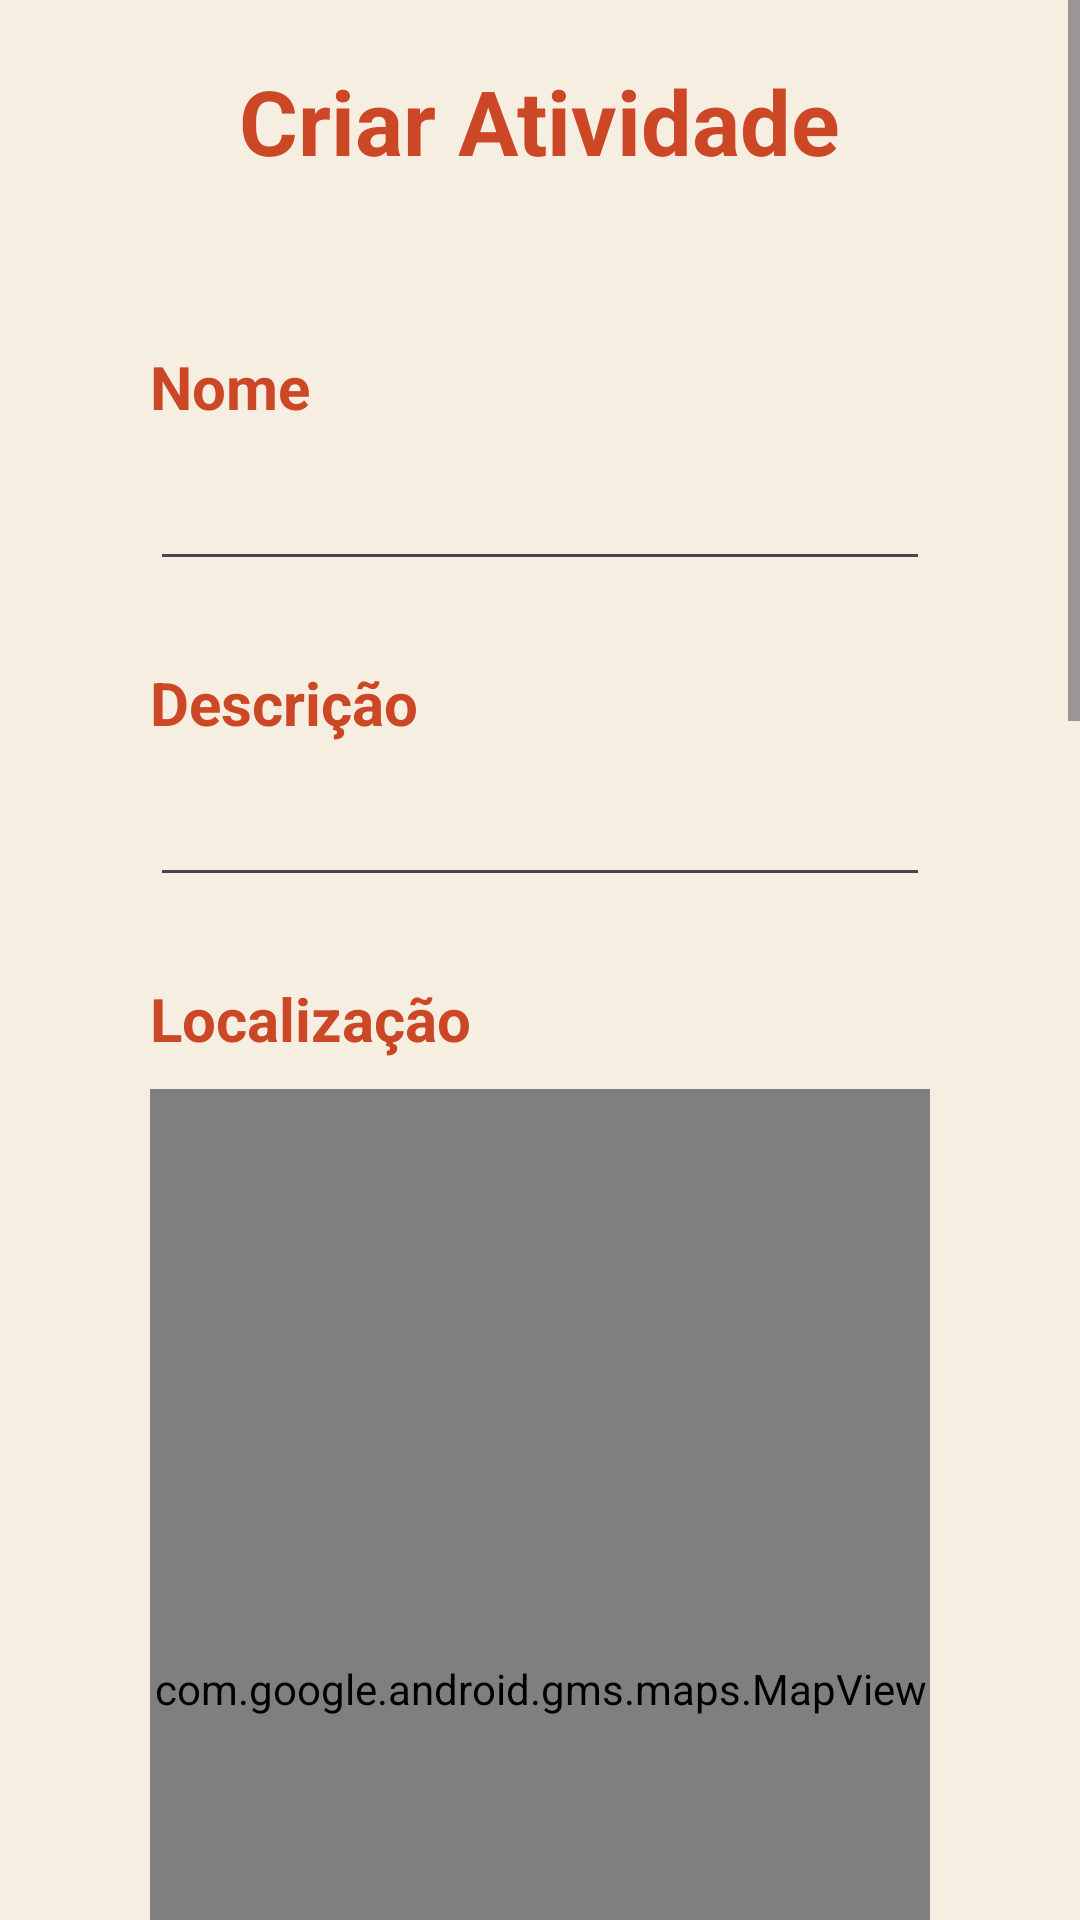

Write the Android layout XML for this screen, with the resource values it uses.
<!-- AndroidManifest.xml: application theme Theme.ProjetoFinalPerseo -->
<!-- res/layout/fragment_criar_atividade.xml -->
<?xml version="1.0" encoding="utf-8"?>
<layout xmlns:android="http://schemas.android.com/apk/res/android"
    xmlns:app="http://schemas.android.com/apk/res-auto"
    xmlns:tools="http://schemas.android.com/tools"
    tools:context=".CriarAtividade">
    <ScrollView
        android:layout_height="wrap_content"
        android:layout_width="match_parent">


        <androidx.constraintlayout.widget.ConstraintLayout
            android:layout_width="match_parent"
            android:layout_height="wrap_content">

            <TextView
                android:id="@+id/criar_atividade"
                android:layout_width="wrap_content"
                android:layout_height="wrap_content"
                android:layout_marginTop="20dp"
                android:text="Criar Atividade"
                android:textColor="#cc4725"
                android:textSize="30dp"
                android:textStyle="bold"
                app:layout_constraintEnd_toEndOf="parent"
                app:layout_constraintStart_toStartOf="parent"
                app:layout_constraintTop_toTopOf="parent" />

            <TextView
                android:id="@+id/criar_atividade_label_dia"
                android:layout_width="wrap_content"
                android:layout_height="wrap_content"
                android:layout_marginBottom="10dp"
                android:text="Dia"
                android:textColor="#cc4725"
                android:textSize="20dp"
                android:textStyle="bold"
                app:layout_constraintBottom_toTopOf="@+id/criar_atividade_agenda"
                app:layout_constraintStart_toStartOf="@+id/criar_atividade_agenda" />

            <TextView
                android:id="@+id/criar_atividade_label_descricao"
                android:layout_width="wrap_content"
                android:layout_height="wrap_content"
                android:layout_marginBottom="10dp"
                android:text="Descrição"
                android:textColor="#cc4725"
                android:textSize="20dp"
                android:textStyle="bold"
                app:layout_constraintBottom_toTopOf="@+id/criar_atividade_campo_descricao"
                app:layout_constraintStart_toStartOf="@+id/criar_atividade_campo_descricao" />

            <TextView
                android:id="@+id/criar_atividade_label_nome"
                android:layout_width="wrap_content"
                android:layout_height="wrap_content"
                android:layout_marginBottom="10dp"
                android:text="Nome"
                android:textColor="#cc4725"
                android:textSize="20dp"
                android:textStyle="bold"
                app:layout_constraintBottom_toTopOf="@+id/criar_atividade_campo_nome"
                app:layout_constraintStart_toStartOf="@+id/criar_atividade_campo_nome" />

            <TextView
                android:id="@+id/criar_atividade_label_localizacao"
                android:layout_width="wrap_content"
                android:layout_height="wrap_content"
                android:layout_marginBottom="10dp"
                android:text="Localização"
                android:textColor="#cc4725"
                android:textSize="20dp"
                android:textStyle="bold"
                app:layout_constraintBottom_toTopOf="@+id/criar_atividade_mapa"
                app:layout_constraintStart_toStartOf="@+id/criar_atividade_mapa" />

            <EditText
                android:id="@+id/criar_atividade_campo_nome"
                android:layout_width="match_parent"
                android:layout_height="wrap_content"
                android:layout_marginStart="50dp"
                android:layout_marginTop="92dp"
                android:layout_marginEnd="50dp"
                android:ems="10"
                android:inputType="text"
                app:layout_constraintEnd_toEndOf="parent"
                app:layout_constraintStart_toStartOf="parent"
                app:layout_constraintTop_toBottomOf="@+id/criar_atividade" />

            <EditText
                android:id="@+id/criar_atividade_campo_descricao"
                android:layout_width="match_parent"
                android:layout_height="wrap_content"
                android:layout_marginStart="50dp"
                android:layout_marginTop="64dp"
                android:layout_marginEnd="50dp"
                android:ems="10"
                android:inputType="text"
                app:layout_constraintEnd_toEndOf="parent"
                app:layout_constraintHorizontal_bias="1.0"
                app:layout_constraintStart_toStartOf="parent"
                app:layout_constraintTop_toBottomOf="@+id/criar_atividade_campo_nome" />

            <com.google.android.gms.maps.MapView
                android:id="@+id/criar_atividade_mapa"
                android:layout_width="match_parent"
                android:layout_height="400dp"
                android:layout_marginStart="50dp"
                android:layout_marginTop="64dp"
                android:layout_marginEnd="50dp"
                app:layout_constraintEnd_toEndOf="parent"
                app:layout_constraintHorizontal_bias="0.0"
                app:layout_constraintStart_toStartOf="parent"
                app:layout_constraintTop_toBottomOf="@+id/criar_atividade_campo_descricao" />

            <CalendarView
                android:id="@+id/criar_atividade_agenda"
                android:layout_width="match_parent"
                android:layout_height="wrap_content"
                android:layout_marginStart="50dp"
                android:layout_marginTop="64dp"
                android:layout_marginEnd="50dp"
                app:layout_constraintEnd_toEndOf="parent"
                app:layout_constraintStart_toStartOf="parent"
                app:layout_constraintTop_toBottomOf="@+id/criar_atividade_mapa" />

            <Button
                android:id="@+id/criar_atividade_botao"
                android:layout_width="wrap_content"
                android:layout_height="wrap_content"
                android:layout_marginStart="50dp"
                android:layout_marginTop="20dp"
                android:layout_marginEnd="50dp"
                android:layout_marginBottom="20dp"
                android:text="Criar atividade"
                app:layout_constraintBottom_toBottomOf="parent"
                app:layout_constraintEnd_toEndOf="parent"
                app:layout_constraintStart_toStartOf="parent"
                app:layout_constraintTop_toBottomOf="@+id/criar_atividade_hora" />

            <TextView
                android:id="@+id/criar_atividade_label_hora"
                android:layout_width="wrap_content"
                android:layout_height="wrap_content"
                android:layout_marginBottom="10dp"
                android:text="Hora"
                android:textColor="@color/colorPrimary"
                android:textSize="20sp"
                android:textStyle="bold"
                app:layout_constraintBottom_toTopOf="@+id/criar_atividade_hora"
                app:layout_constraintStart_toStartOf="@+id/criar_atividade_hora" />

            <TimePicker
                android:id="@+id/criar_atividade_hora"
                android:layout_width="0dp"
                android:layout_height="wrap_content"
                android:layout_marginStart="50dp"
                android:layout_marginTop="64dp"
                android:layout_marginEnd="50dp"
                android:ems="10"
                android:inputType="time"
                app:layout_constraintEnd_toEndOf="parent"
                app:layout_constraintHorizontal_bias="0.5"
                app:layout_constraintStart_toStartOf="parent"
                app:layout_constraintTop_toBottomOf="@+id/criar_atividade_agenda" />

        </androidx.constraintlayout.widget.ConstraintLayout>
    </ScrollView>
</layout>
<!-- resources referenced by this layout -->
<resources>
  <color name="colorPrimary">#CC4725</color>
  <style name="Theme.ProjetoFinalPerseo" parent="Base.Theme.ProjetoFinalPerseo" />
  <style name="Base.Theme.ProjetoFinalPerseo" parent="Theme.Material3.DayNight.NoActionBar">
          
          
      </style>
</resources>
